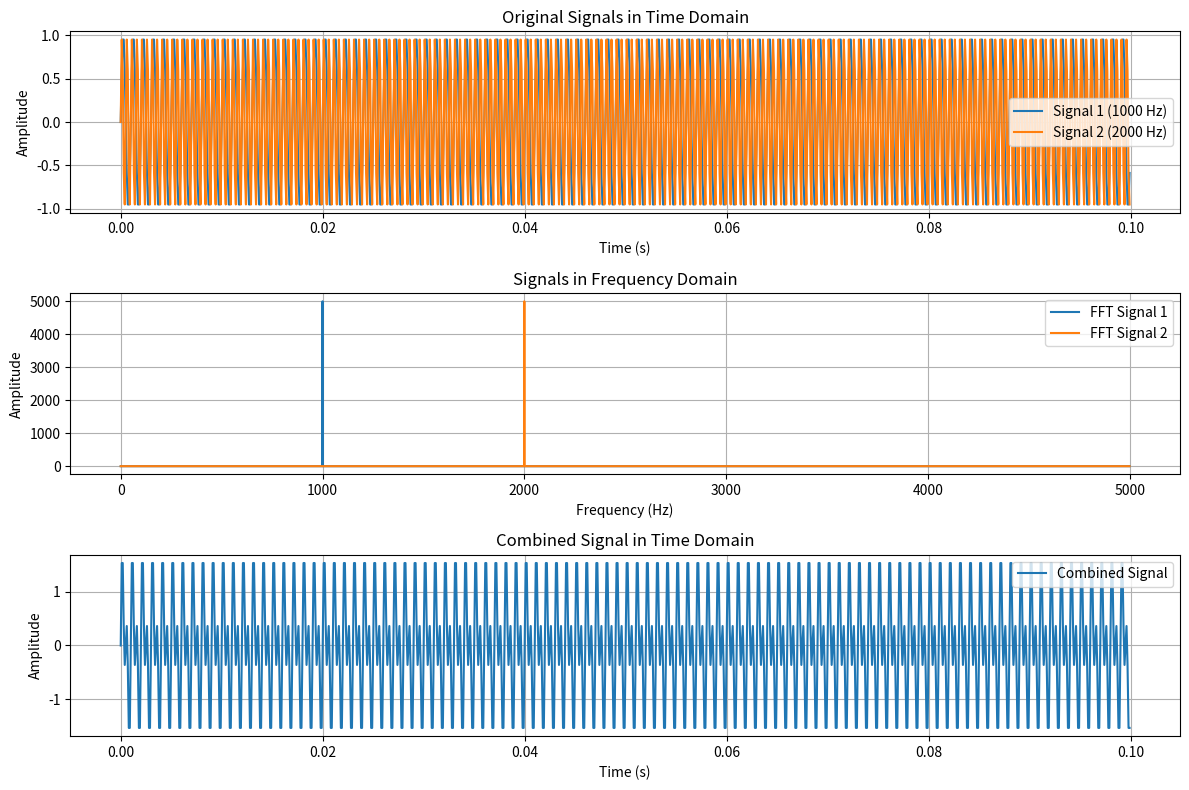

Generate this figure with matplotlib:
import numpy as np
import matplotlib.pyplot as plt

# Signal parameters
sampling_rate = 10000  # Sampling rate in Hz
duration = 1.0  # Duration in seconds
t = np.linspace(0, duration, int(sampling_rate * duration), endpoint=False)

# Generate two sine waves
freq1 = 1000  # Frequency of the first sine wave in Hz
freq2 = 2000  # Frequency of the second sine wave in Hz
signal1 = np.sin(2 * np.pi * freq1 * t)
signal2 = np.sin(2 * np.pi * freq2 * t)

# Perform FFT on both signals
fft_signal1 = np.fft.fft(signal1)
fft_signal2 = np.fft.fft(signal2)

# Add the signals in the frequency domain
fft_combined = fft_signal1 + fft_signal2

# Inverse FFT to combine the signals back in the time domain
combined_signal = np.fft.ifft(fft_combined)

# Frequency axis
fft_freqs = np.fft.fftfreq(len(t), d=1/sampling_rate)

# Plot the results
plt.figure(figsize=(12, 8))

# Time-domain signals
plt.subplot(3, 1, 1)
plt.plot(t[:1000], signal1[:1000], label="Signal 1 (1000 Hz)")
plt.plot(t[:1000], signal2[:1000], label="Signal 2 (2000 Hz)")
plt.title("Original Signals in Time Domain")
plt.xlabel("Time (s)")
plt.ylabel("Amplitude")
plt.legend()
plt.grid(True)

# Frequency-domain signals
plt.subplot(3, 1, 2)
plt.plot(fft_freqs[:len(fft_freqs)//2], np.abs(fft_signal1[:len(fft_signal1)//2]), label="FFT Signal 1")
plt.plot(fft_freqs[:len(fft_freqs)//2], np.abs(fft_signal2[:len(fft_signal2)//2]), label="FFT Signal 2")
plt.title("Signals in Frequency Domain")
plt.xlabel("Frequency (Hz)")
plt.ylabel("Amplitude")
plt.legend()
plt.grid(True)

# Combined signal in time domain
plt.subplot(3, 1, 3)
plt.plot(t[:1000], combined_signal[:1000].real, label="Combined Signal")
plt.title("Combined Signal in Time Domain")
plt.xlabel("Time (s)")
plt.ylabel("Amplitude")
plt.legend()
plt.grid(True)

plt.tight_layout()
plt.show()